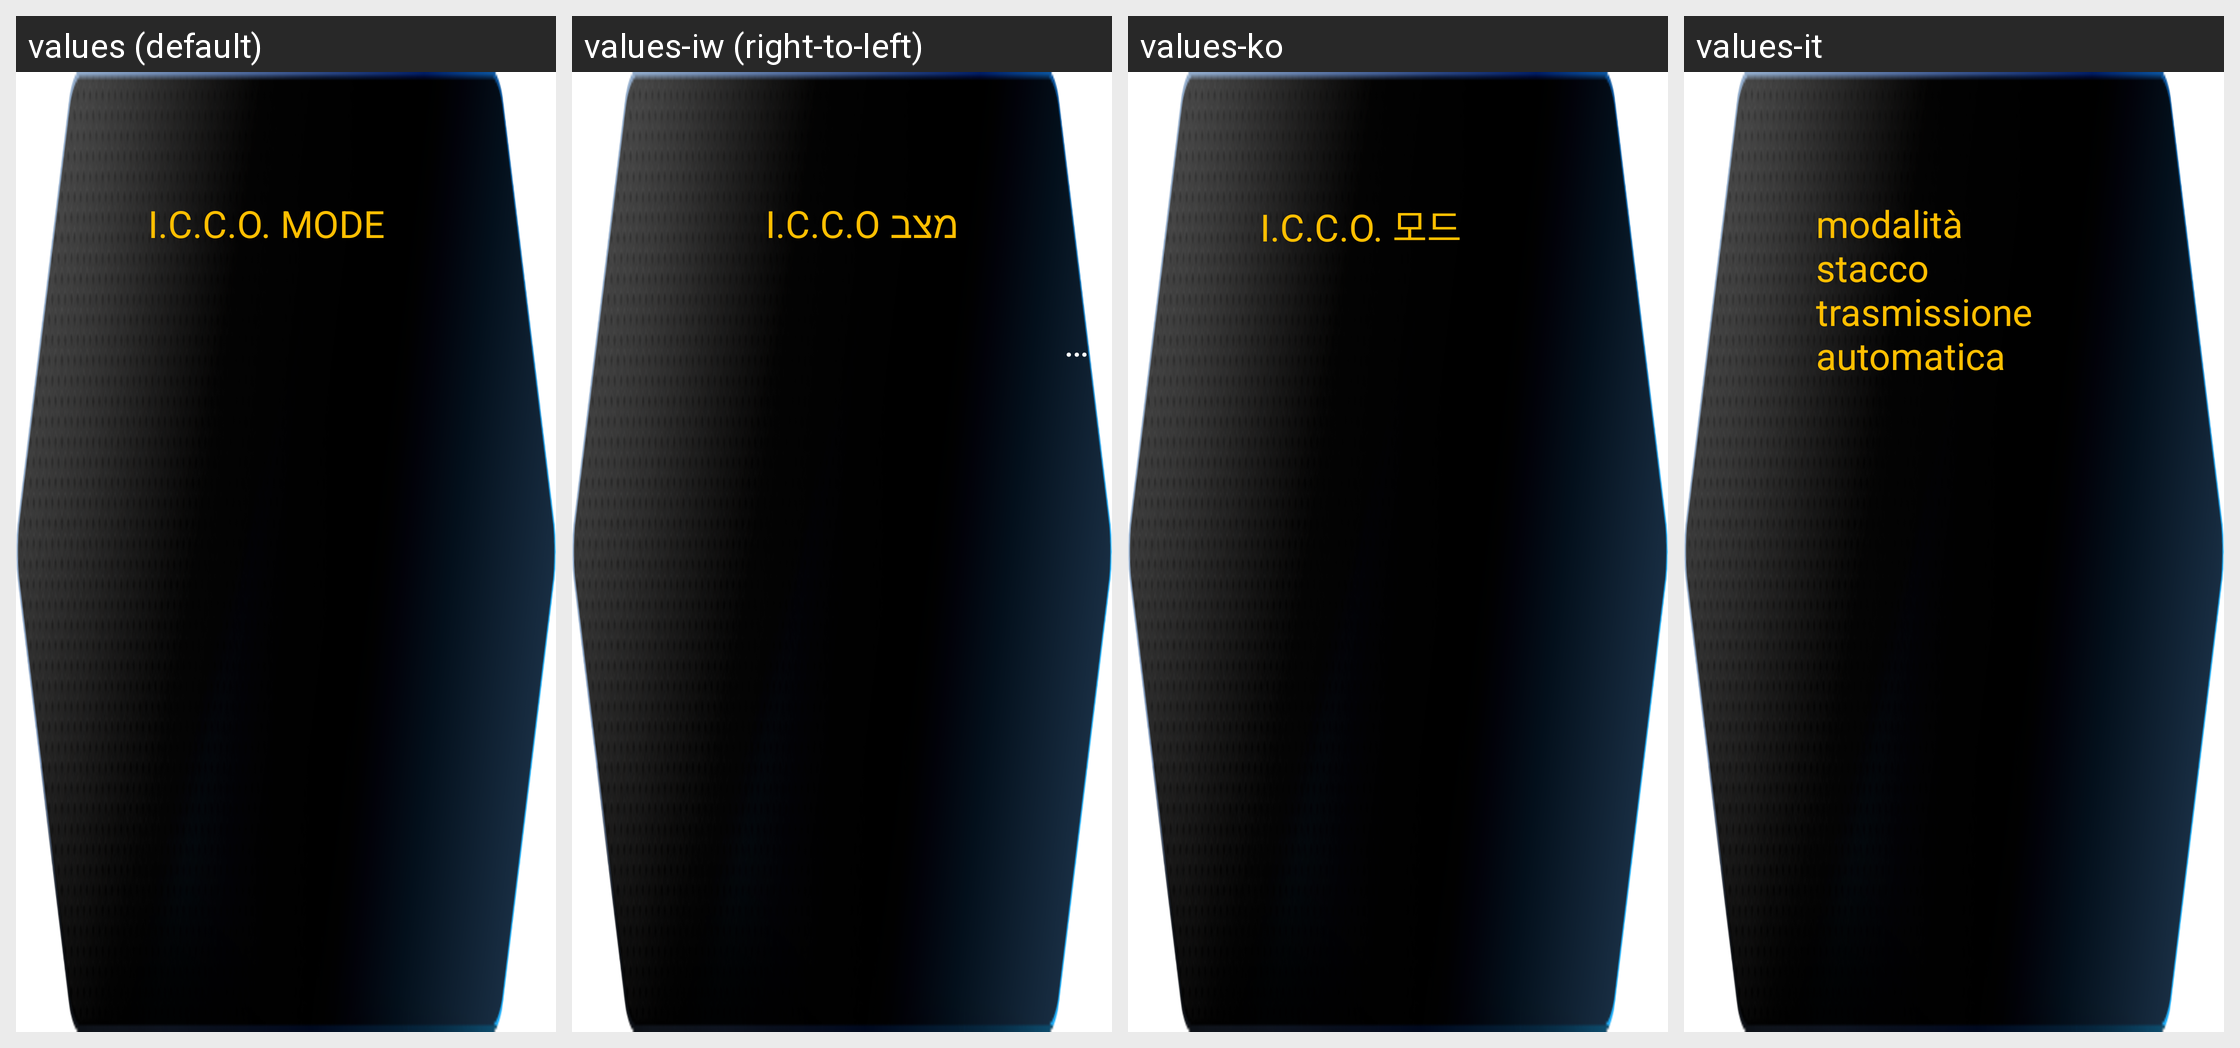

The Android screen above is rendered under several locales of the same app. Produce the string resources it draws, with the default and per-locale values.
Android screen res/layout/rightdown_main_b_tmiccomode.xml rendered under 4 locales, left to right: values (default), values-iw (right-to-left), values-ko, values-it. Device: Nexus 5 (rendered at 1080×1920; each locale shown at half size, 540×960, under a caption strip naming it); theme AppTheme.
Other locales in the repository, not shown: values-ar, values-de, values-en, values-es, values-et, values-fa, values-fi, values-fr, values-hi, values-in, values-mn, values-nl, values-pt, values-ru, values-sk, values-sv, values-th, values-tr, values-zh.
Strings drawn on this screen, with the default value and each locale's value (text and hints the layout hard-codes, and strings that could not be matched under every locale, appear in the picture but are not listed):

ICCO_MODE
  values: I.C.C.O. MODE
  values-iw: מצב I.C.C.O
  values-ko: I.C.C.O. 모드
  values-it: modalità stacco trasmissione automatica

OFF
  values: OFF
  values-iw: סגור
  values-ko: 꺼짐
  values-it: OFF

ON
  values: ON
  values-iw: פתוח
  values-ko: 켜짐
  values-it: ON
